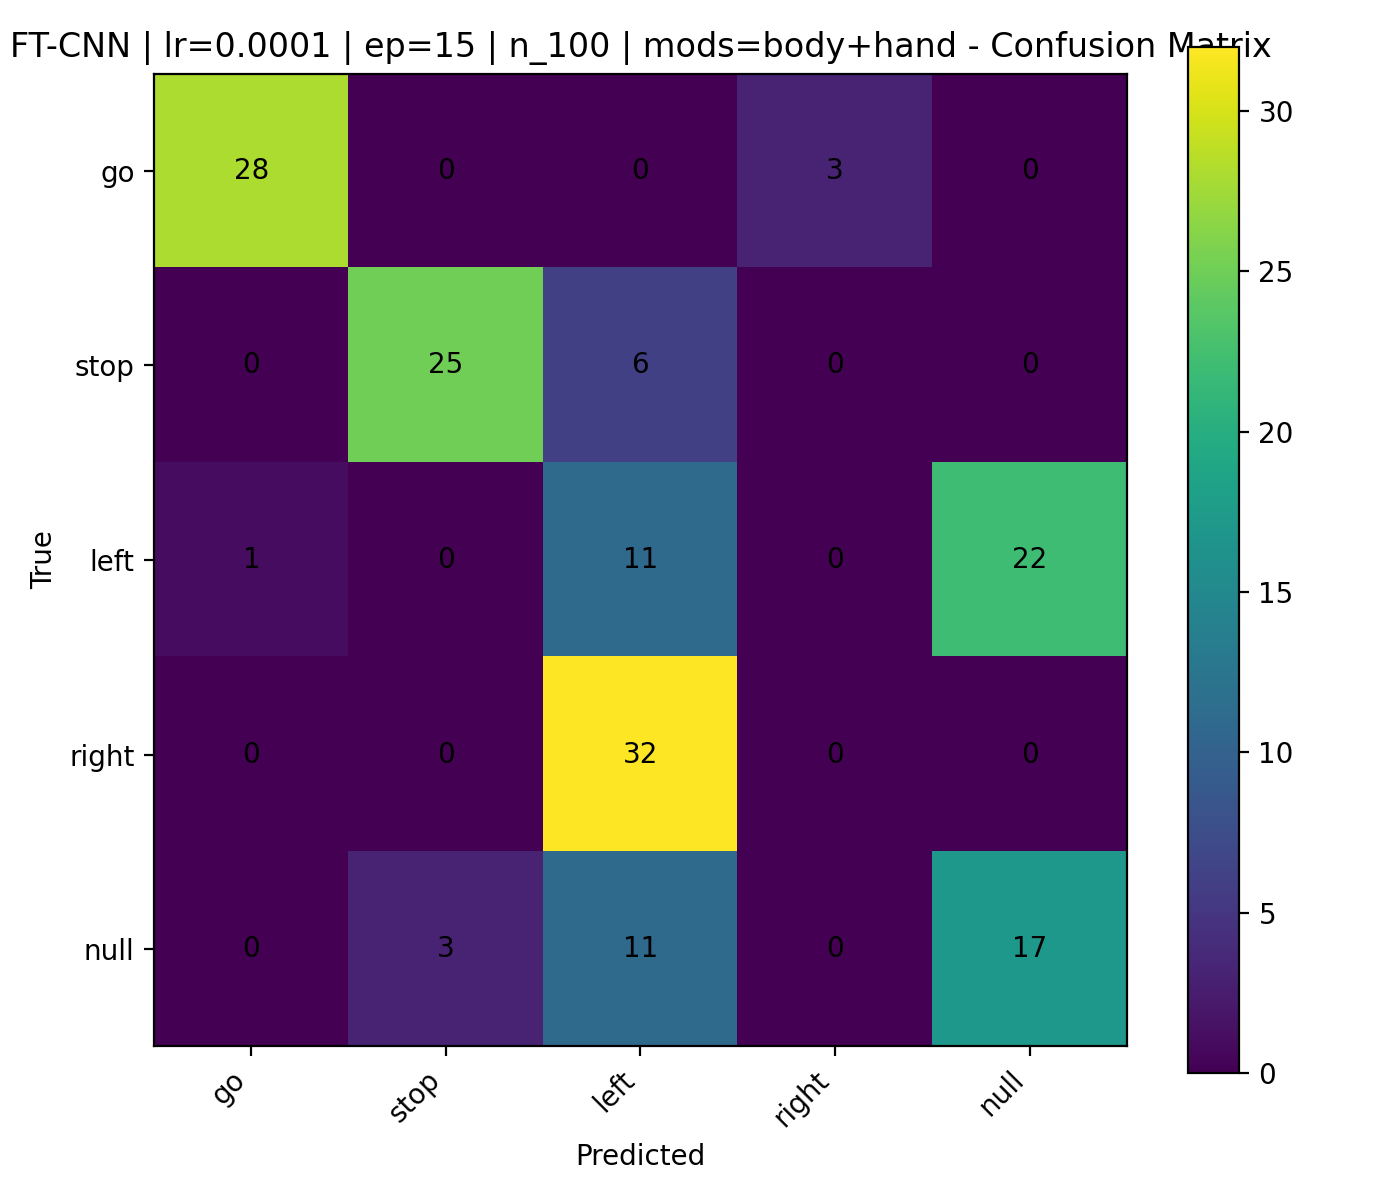

Source data for this figure (header and first rows):
, go, stop, left, right, null
go, 28, 0, 0, 3, 0
stop, 0, 25, 6, 0, 0
left, 1, 0, 11, 0, 22
right, 0, 0, 32, 0, 0
null, 0, 3, 11, 0, 17
